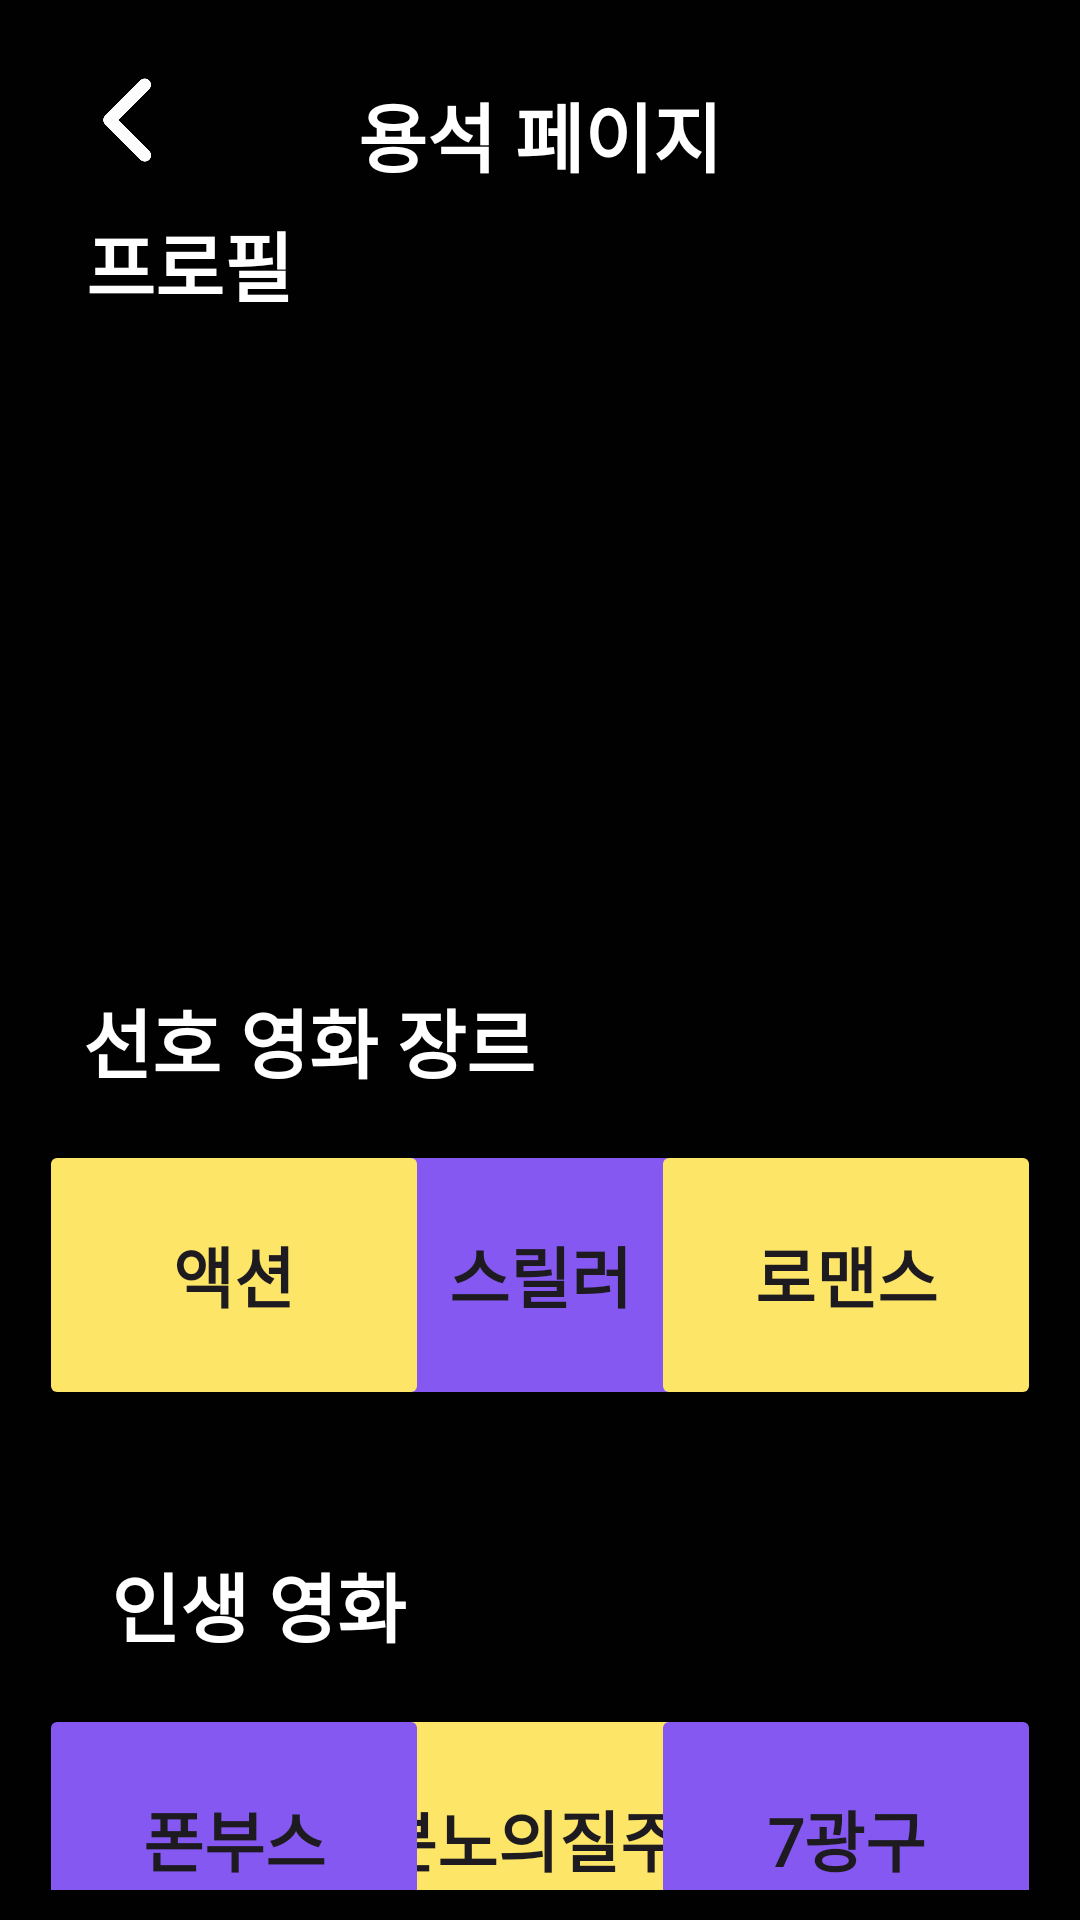

Layout XML and referenced resources for this Android screen:
<!-- AndroidManifest.xml: application theme Theme.Netcha -->
<!-- res/layout/activity_mypage_yongsuk.xml -->
<?xml version="1.0" encoding="utf-8"?>
<androidx.constraintlayout.widget.ConstraintLayout xmlns:android="http://schemas.android.com/apk/res/android"
    xmlns:app="http://schemas.android.com/apk/res-auto"
    xmlns:tools="http://schemas.android.com/tools"
    android:layout_width="match_parent"
    android:layout_height="match_parent"
    android:background="@color/black"
    android:padding="10dp"
    tools:context=".ProfilePageDonghyun">

    <ImageView
        android:id="@+id/mypage_image_back"
        android:layout_width="40dp"
        android:layout_height="40dp"
        android:layout_margin="10dp"
        android:src="@drawable/back_button"
        app:layout_constraintEnd_toEndOf="parent"
        app:layout_constraintEnd_toStartOf="@+id/mypage_text_title"
        app:layout_constraintHorizontal_bias="0.082"
        app:layout_constraintStart_toStartOf="parent"
        app:layout_constraintTop_toTopOf="parent" />

    <TextView
        android:id="@+id/mypage_text_title"
        android:layout_width="wrap_content"
        android:layout_height="50dp"
        android:layout_margin="10dp"
        android:gravity="center"
        android:fontFamily="@font/chosun_font"
        android:text="@string/mypage_title_yongsuk"
        android:textColor="@color/white"
        android:textSize="25sp"
        android:textStyle="bold"
        app:layout_constraintEnd_toEndOf="parent"
        app:layout_constraintStart_toStartOf="parent"
        app:layout_constraintTop_toTopOf="parent" />

    <TextView
        android:id="@+id/mypage_text_profile"
        android:layout_width="wrap_content"
        android:layout_height="50dp"
        android:layout_marginStart="5dp"
        android:layout_marginTop="3dp"
        android:fontFamily="@font/citizen_font4"
        android:gravity="center"
        android:text="@string/mypage_text_profile"
        android:textColor="@color/white"
        android:textSize="25sp"
        android:textStyle="bold"
        app:layout_constraintEnd_toEndOf="parent"
        app:layout_constraintHorizontal_bias="0.051"
        app:layout_constraintStart_toStartOf="parent"
        app:layout_constraintTop_toBottomOf="@+id/mypage_image_back" />

    <ImageView
        android:id="@+id/mypage_image_profile"
        android:layout_width="match_parent"
        android:layout_height="170dp"
        android:layout_marginLeft="5dp"
        android:layout_marginRight="5dp"
        android:scaleType="centerCrop"
        android:src="@drawable/profile_image3"
        app:layout_constraintEnd_toEndOf="parent"
        app:layout_constraintStart_toStartOf="parent"
        app:layout_constraintTop_toBottomOf="@+id/mypage_text_profile" />

    <androidx.core.widget.NestedScrollView
        android:id="@+id/mypage_scrollView1"
        android:layout_width="match_parent"
        android:layout_height="0dp"
        android:layout_marginLeft="3dp"
        android:layout_marginRight="3dp"
        android:layout_marginTop="3dp"
        android:fillViewport="true"
        app:layout_constraintEnd_toEndOf="parent"
        app:layout_constraintHorizontal_bias="0.687"
        app:layout_constraintStart_toStartOf="parent"
        app:layout_constraintTop_toBottomOf="@+id/mypage_image_profile"
        app:layout_constraintBottom_toBottomOf="parent">

        <androidx.constraintlayout.widget.ConstraintLayout
            android:layout_width="match_parent"
            android:layout_height="wrap_content"
            >

            <android.widget.Button
                android:id="@+id/mypage_btn_genre2"
                android:layout_width="130dp"
                android:layout_height="90dp"
                android:layout_marginLeft="3dp"
                android:layout_marginTop="8dp"
                android:layout_marginRight="3dp"
                android:backgroundTint="@color/purple"
                android:fontFamily="@font/citizen_font4"
                android:text="@string/mypage_text_genre_thriller"
                android:textSize="22sp"
                android:textStyle="bold"
                app:layout_constraintEnd_toStartOf="@+id/mypage_btn_genre3"
                app:layout_constraintHorizontal_bias="0.504"
                app:layout_constraintStart_toEndOf="@+id/mypage_btn_genre1"
                app:layout_constraintTop_toBottomOf="@+id/mypage_text_preferGenre" />

            <TextView
                android:id="@+id/mypage_text_preferGenre"
                android:layout_width="wrap_content"
                android:layout_height="50dp"
                android:layout_marginStart="5dp"
                android:layout_marginTop="36dp"
                android:fontFamily="@font/citizen_font4"
                android:gravity="center"
                android:text="@string/mypage_text_preferGenre"
                android:textColor="@color/white"
                android:textSize="25sp"
                android:textStyle="bold"
                app:layout_constraintEnd_toEndOf="parent"
                app:layout_constraintHorizontal_bias="0.055"
                app:layout_constraintStart_toStartOf="parent"
                app:layout_constraintTop_toTopOf="parent" />

            <android.widget.Button
                android:id="@+id/mypage_btn_genre1"
                android:layout_width="130dp"
                android:layout_height="90dp"
                android:layout_marginTop="8dp"
                android:fontFamily="@font/citizen_font4"
                android:backgroundTint="@color/yellow"
                android:text="@string/mypage_text_genre_action"
                android:textSize="22sp"
                android:textStyle="bold"
                app:layout_constraintStart_toStartOf="parent"
                app:layout_constraintTop_toBottomOf="@+id/mypage_text_preferGenre" />

            <android.widget.Button
                android:id="@+id/mypage_btn_genre3"
                android:layout_width="130dp"
                android:layout_height="90dp"
                android:layout_marginTop="8dp"
                android:backgroundTint="@color/yellow"
                android:fontFamily="@font/citizen_font4"
                android:text="@string/mypage_text_genre_romance"
                android:textSize="22sp"
                android:textStyle="bold"
                app:layout_constraintEnd_toEndOf="parent"
                app:layout_constraintTop_toBottomOf="@+id/mypage_text_preferGenre" />

            <android.widget.Button
                android:id="@+id/mypage_btn_movie2"
                android:layout_width="130dp"
                android:layout_height="90dp"
                android:layout_marginLeft="3dp"
                android:layout_marginTop="8dp"
                android:layout_marginRight="3dp"
                android:backgroundTint="@color/yellow"
                android:fontFamily="@font/citizen_font4"
                android:text="@string/mypage_btn_movie5"
                android:textSize="22sp"
                android:textStyle="bold"
                app:layout_constraintEnd_toStartOf="@+id/mypage_btn_movie3"
                app:layout_constraintHorizontal_bias="0.565"
                app:layout_constraintStart_toEndOf="@+id/mypage_btn_movie1"
                app:layout_constraintTop_toBottomOf="@+id/mypage_text_bestMovie" />

            <TextView
                android:id="@+id/mypage_text_bestMovie"
                android:layout_width="wrap_content"
                android:layout_height="50dp"
                android:layout_marginStart="5dp"
                android:layout_marginTop="40dp"
                android:fontFamily="@font/citizen_font4"
                android:gravity="center"
                android:text="@string/mypage_text_best_movie"
                android:textColor="@color/white"
                android:textSize="25sp"
                android:textStyle="bold"
                app:layout_constraintEnd_toEndOf="parent"
                app:layout_constraintHorizontal_bias="0.083"
                app:layout_constraintStart_toStartOf="parent"
                app:layout_constraintTop_toBottomOf="@+id/mypage_btn_genre1" />

            <android.widget.Button
                android:id="@+id/mypage_btn_movie1"
                android:layout_width="130dp"
                android:layout_height="90dp"
                android:layout_marginTop="8dp"
                android:backgroundTint="@color/purple"
                android:fontFamily="@font/citizen_font4"
                android:text="@string/mypage_btn_movie4"
                android:textSize="22sp"
                android:textStyle="bold"
                app:layout_constraintStart_toStartOf="parent"
                app:layout_constraintTop_toBottomOf="@+id/mypage_text_bestMovie" />

            <android.widget.Button
                android:id="@+id/mypage_btn_movie3"
                android:layout_width="130dp"
                android:layout_height="90dp"
                android:layout_marginTop="8dp"
                android:backgroundTint="@color/purple"
                android:fontFamily="@font/citizen_font4"
                android:text="@string/mypage_btn_movie6"
                android:textSize="22sp"
                android:textStyle="bold"
                app:layout_constraintEnd_toEndOf="parent"
                app:layout_constraintTop_toBottomOf="@+id/mypage_text_bestMovie" />

            <TextView
                android:id="@+id/mypage_text_bestLines"
                android:layout_width="wrap_content"
                android:layout_height="50dp"
                android:layout_marginStart="5dp"
                android:layout_marginTop="40dp"
                android:fontFamily="@font/citizen_font4"
                android:gravity="center"
                android:text="@string/mypage_title_quote"
                android:textColor="@color/white"
                android:textSize="25sp"
                android:textStyle="bold"
                app:layout_constraintEnd_toEndOf="parent"
                app:layout_constraintHorizontal_bias="0.119"
                app:layout_constraintStart_toStartOf="parent"
                app:layout_constraintTop_toBottomOf="@+id/mypage_btn_movie1" />

            <TextView
                android:layout_width="wrap_content"
                android:layout_height="wrap_content"
                android:layout_gravity="center_horizontal"
                android:layout_marginTop="4dp"
                android:fontFamily="@font/edittextfont"
                android:gravity="center"
                android:text="@string/mypage_text_quote_yongsuk"
                android:textColor="@color/red"
                android:textSize="40sp"
                android:textStyle="bold"
                app:layout_constraintEnd_toEndOf="parent"
                app:layout_constraintHorizontal_bias="0.537"
                app:layout_constraintStart_toStartOf="parent"
                app:layout_constraintTop_toBottomOf="@+id/mypage_text_bestLines" />

        </androidx.constraintlayout.widget.ConstraintLayout>

    </androidx.core.widget.NestedScrollView>


</androidx.constraintlayout.widget.ConstraintLayout>
<!-- resources referenced by this layout -->
<resources>
  <color name="black">#010101</color>
  <color name="purple">#8558F2</color>
  <color name="red">#F64D6D</color>
  <color name="white">#FFFFFFFF</color>
  <color name="yellow">#FCE567</color>
  <!-- drawable back_button: png bitmap (drawable, 7905 bytes) -->
  <string name="mypage_btn_movie4">폰부스</string>
  <string name="mypage_btn_movie5">분노의질주</string>
  <string name="mypage_btn_movie6">7광구</string>
  <string name="mypage_text_best_movie">인생 영화</string>
  <string name="mypage_text_genre_action">액션</string>
  <string name="mypage_text_genre_romance">로맨스</string>
  <string name="mypage_text_genre_thriller">스릴러</string>
  <string name="mypage_text_preferGenre">선호 영화 장르</string>
  <string name="mypage_text_profile">프로필</string>
  <string name="mypage_text_quote_yongsuk">\" 아직 한 발 남았다. \"</string>
  <string name="mypage_title_quote">기억에 남는 명대사</string>
  <string name="mypage_title_yongsuk">용석 페이지</string>
  <style name="Theme.Netcha" parent="Base.Theme.Netcha">
          <item name="colorPrimary">@color/black</item>
          <item name="colorPrimaryDark">@color/black</item>
      </style>
  <style name="Base.Theme.Netcha" parent="Theme.Material3.DayNight.NoActionBar">
          
          
      </style>
</resources>
